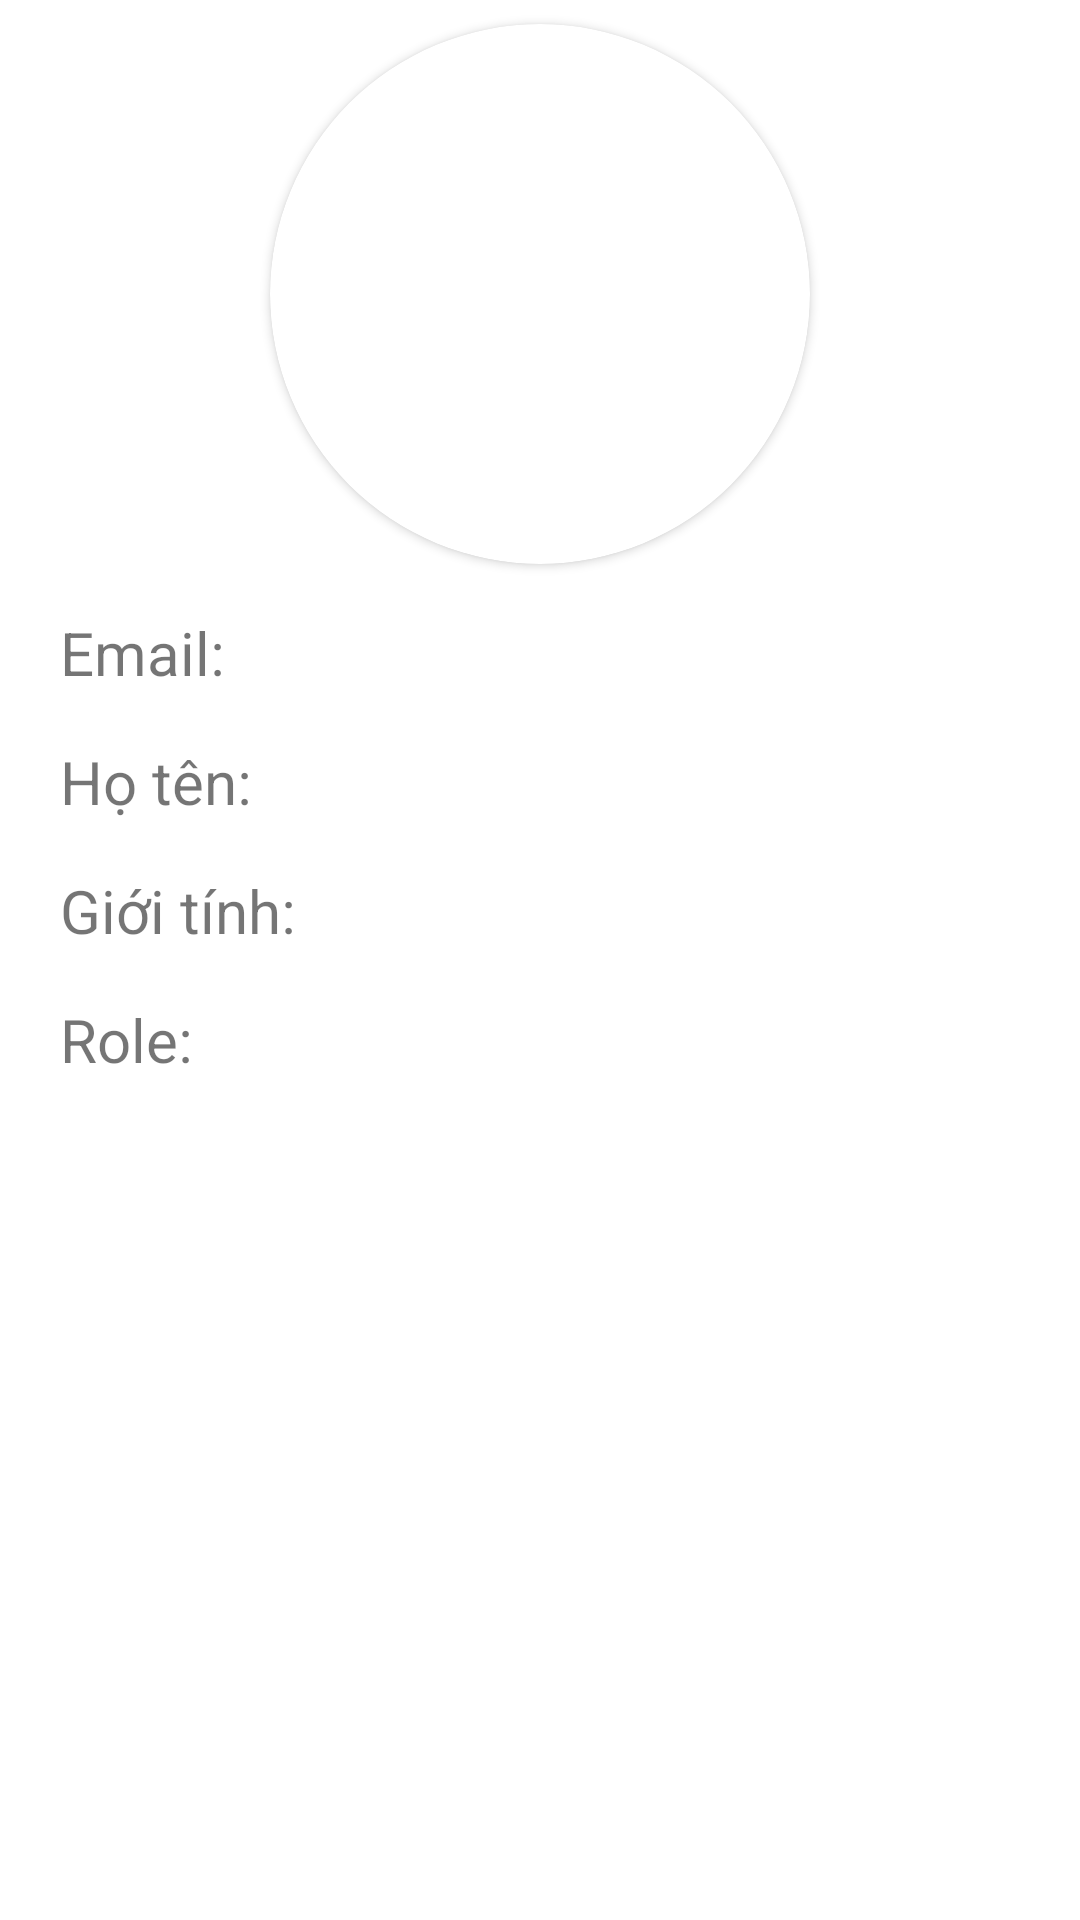

Reconstruct the res/layout file that produces this screen, plus the resources it refers to.
<!-- AndroidManifest.xml: application theme Theme.MaterialComponents.Light.NoActionBar -->
<!-- res/layout/activity_user_detail.xml -->
<?xml version="1.0" encoding="utf-8"?>
<LinearLayout xmlns:android="http://schemas.android.com/apk/res/android"
    xmlns:app="http://schemas.android.com/apk/res-auto"
    xmlns:tools="http://schemas.android.com/tools"
    android:layout_width="match_parent"
    android:layout_height="match_parent"
    tools:context=".Activity.UserDetailActivity"
    android:orientation="vertical">

    <androidx.core.widget.NestedScrollView
        android:layout_width="match_parent"
        android:layout_height="match_parent"
        android:fillViewport="true">
        <LinearLayout
            android:layout_width="match_parent"
            android:layout_height="match_parent"
            android:layout_marginHorizontal="20dp"
            android:gravity="center_horizontal"
            android:orientation="vertical">




            <androidx.cardview.widget.CardView
                android:layout_width="wrap_content"
                android:layout_height="wrap_content"
                android:layout_marginVertical="8dp"
                app:cardCornerRadius="100dp"
                >
                <ImageView
                    android:id="@+id/imvAvt"
                    android:layout_width="180dp"
                    android:layout_height="180dp"
                    tools:srcCompat="@tools:sample/avatars" />
            </androidx.cardview.widget.CardView>

            <LinearLayout
                android:layout_width="match_parent"
                android:layout_height="wrap_content"
                android:orientation="horizontal"
                android:layout_marginVertical="8dp"
                >
                <TextView
                    android:id="@+id/textView5"
                    android:layout_width="0dp"
                    android:layout_height="wrap_content"
                    android:layout_weight="6"
                    android:text="Email: "
                    android:textSize="20dp"/>
                <TextView
                    android:id="@+id/tvEmail"
                    android:layout_width="0dp"
                    android:layout_height="wrap_content"
                    android:layout_weight="9"
                    android:textSize="20dp"/>
            </LinearLayout>

            <LinearLayout
                android:layout_width="match_parent"
                android:layout_height="wrap_content"
                android:orientation="horizontal"
                android:layout_marginVertical="8dp"
                >
                <TextView
                    android:id="@+id/textView4"
                    android:layout_width="0dp"
                    android:layout_height="wrap_content"
                    android:layout_weight="6"
                    android:text="Họ tên: "
                    android:textSize="20dp"/>
                <TextView
                    android:id="@+id/tvFullName"
                    android:layout_width="0dp"
                    android:layout_height="wrap_content"
                    android:layout_weight="9"
                    android:textSize="20dp"/>
            </LinearLayout>

            <LinearLayout
                android:layout_width="match_parent"
                android:layout_height="wrap_content"
                android:orientation="horizontal"
                android:layout_marginVertical="8dp"
                >

                <TextView
                    android:id="@+id/textView6"
                    android:layout_width="0dp"
                    android:layout_height="wrap_content"
                    android:layout_weight="6"
                    android:text="Giới tính: "
                    android:textSize="20dp" />

                <TextView
                    android:id="@+id/tvGender"
                    android:layout_width="0dp"
                    android:layout_height="wrap_content"
                    android:layout_weight="9"
                    android:textSize="20dp"/>
            </LinearLayout>

            <LinearLayout
                android:layout_width="match_parent"
                android:layout_height="wrap_content"
                android:orientation="horizontal"
                android:layout_marginVertical="8dp"
                >

                <TextView
                    android:id="@+id/textView7"
                    android:layout_width="0dp"
                    android:layout_height="wrap_content"
                    android:layout_weight="6"
                    android:text="Role: "
                    android:textSize="20dp" />

                <TextView
                    android:id="@+id/tvRole"
                    android:layout_width="0dp"
                    android:layout_height="wrap_content"
                    android:layout_weight="9"
                    android:textSize="20dp"/>
            </LinearLayout>

            <com.google.android.material.tabs.TabLayout
                android:id="@+id/tabLayout"
                android:layout_width="match_parent"
                android:layout_height="wrap_content"
                />

            <androidx.viewpager.widget.ViewPager
                android:id="@+id/viewPager"
                android:layout_width="match_parent"
                android:layout_height="0dp"
                android:layout_weight="1"
                />


        </LinearLayout>

    </androidx.core.widget.NestedScrollView>
</LinearLayout>
<!-- resources referenced by this layout -->
<resources>

</resources>
